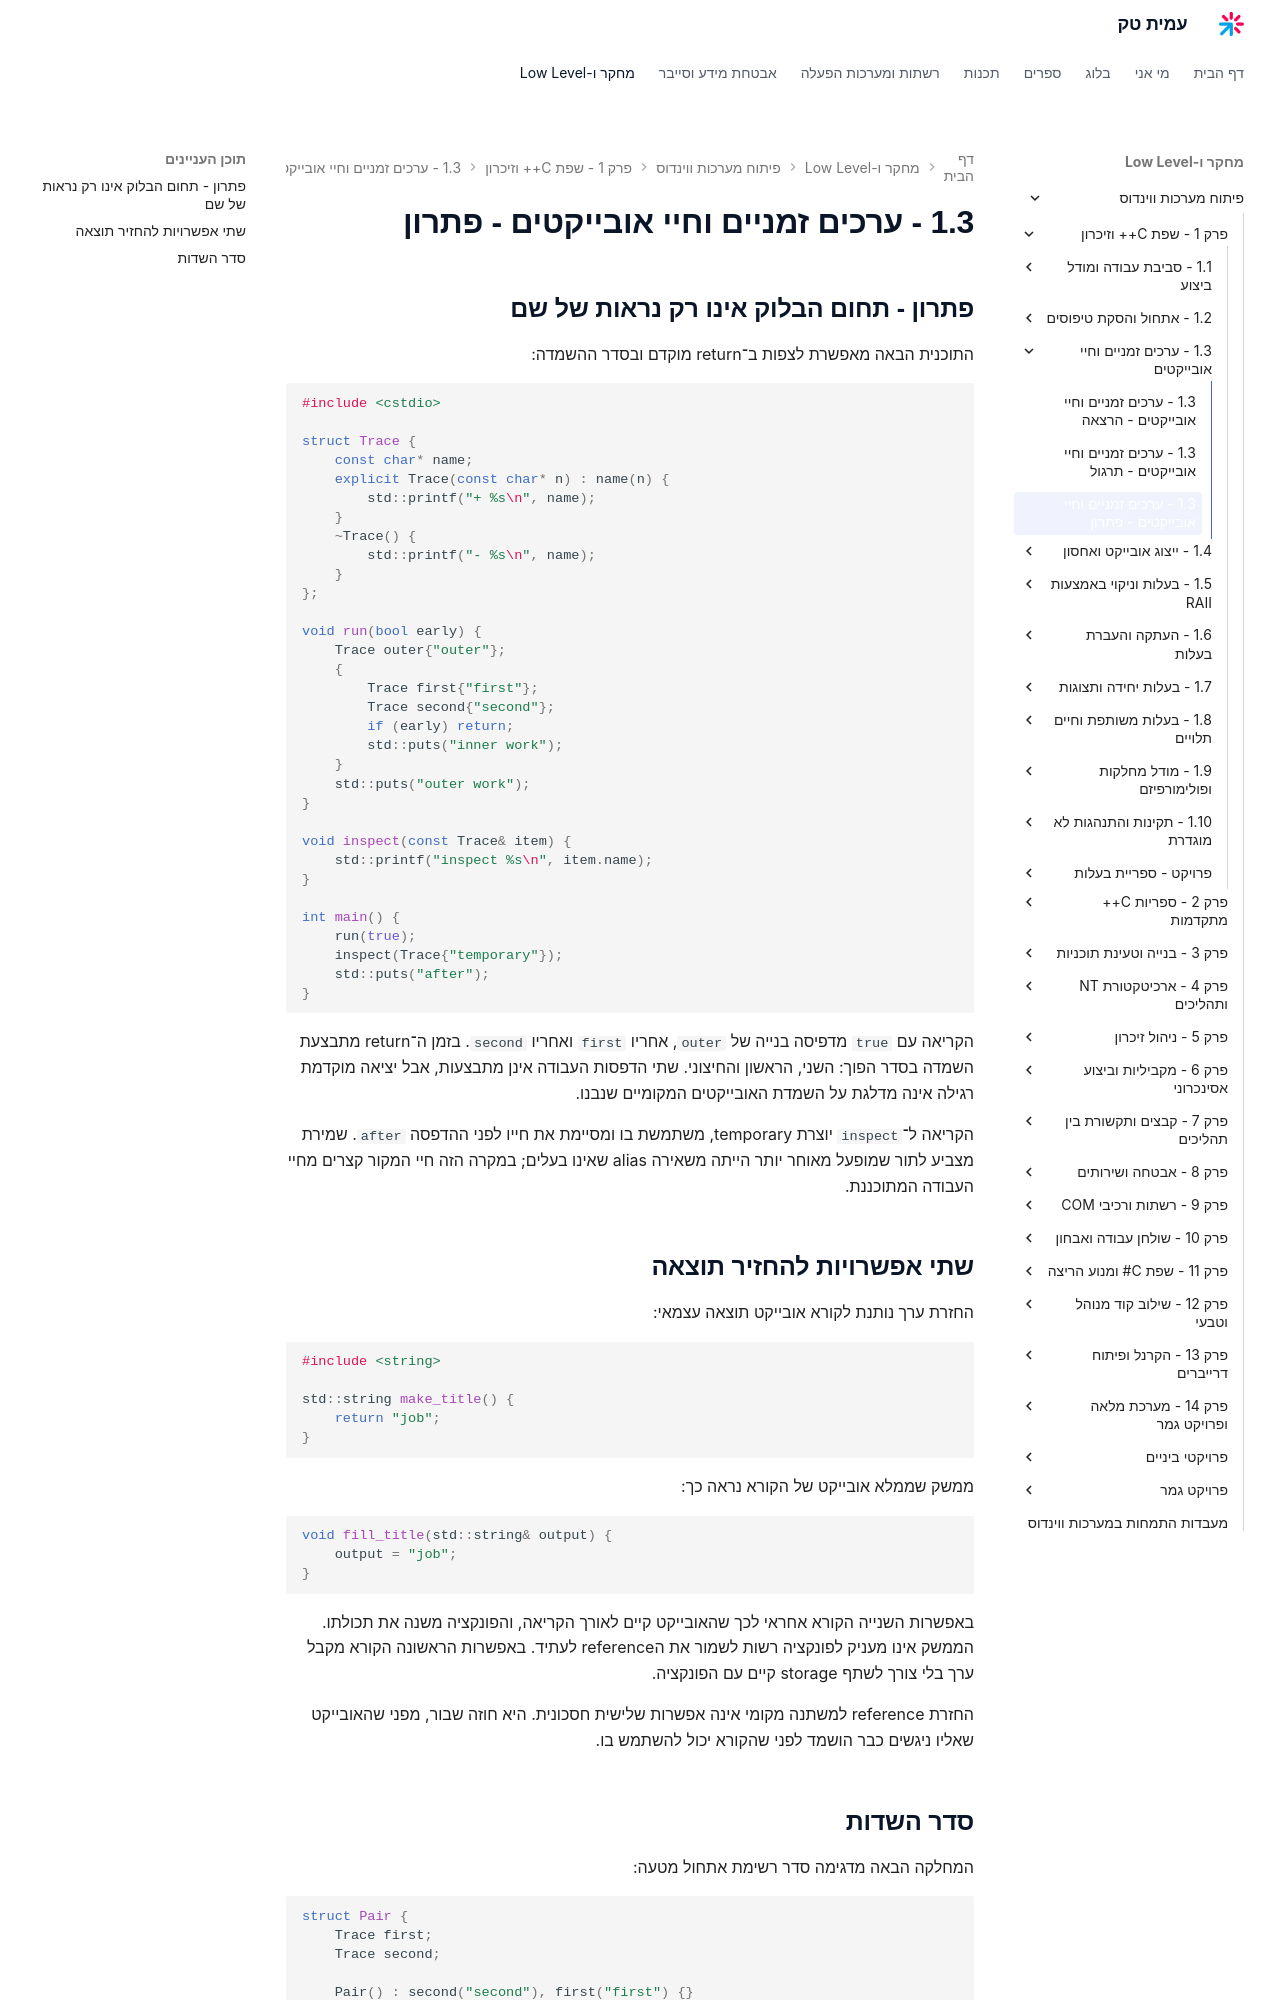

repository: AmitPinchasi/amittech · page: פיתוח-מערכות-ווינדוס/1 - שפת C++ וזיכרון/1.3 - ערכים זמניים וחיי אובייקטים/1.3 - ערכים זמניים וחיי אובייקטים - פתרון/index.html · generator: mkdocs

## פתרון - תחום הבלוק אינו רק נראות של שם

התוכנית הבאה מאפשרת לצפות ב־return מוקדם ובסדר ההשמדה:

```cpp
#include <cstdio>

struct Trace {
    const char* name;
    explicit Trace(const char* n) : name(n) {
        std::printf("+ %s\n", name);
    }
    ~Trace() {
        std::printf("- %s\n", name);
    }
};

void run(bool early) {
    Trace outer{"outer"};
    {
        Trace first{"first"};
        Trace second{"second"};
        if (early) return;
        std::puts("inner work");
    }
    std::puts("outer work");
}

void inspect(const Trace& item) {
    std::printf("inspect %s\n", item.name);
}

int main() {
    run(true);
    inspect(Trace{"temporary"});
    std::puts("after");
}
```

הקריאה עם `true` מדפיסה בנייה של `outer`, אחריו `first` ואחריו `second`. בזמן ה־return מתבצעת השמדה בסדר הפוך: השני, הראשון והחיצוני. שתי הדפסות העבודה אינן מתבצעות, אבל יציאה מוקדמת רגילה אינה מדלגת על השמדת האובייקטים המקומיים שנבנו.

הקריאה ל־`inspect` יוצרת temporary, משתמשת בו ומסיימת את חייו לפני ההדפסה `after`. שמירת מצביע לתור שמופעל מאוחר יותר הייתה משאירה alias שאינו בעלים; במקרה הזה חיי המקור קצרים מחיי העבודה המתוכננת.

## שתי אפשרויות להחזיר תוצאה

החזרת ערך נותנת לקורא אובייקט תוצאה עצמאי:

```cpp
#include <string>

std::string make_title() {
    return "job";
}
```

ממשק שממלא אובייקט של הקורא נראה כך:

```cpp
void fill_title(std::string& output) {
    output = "job";
}
```

באפשרות השנייה הקורא אחראי לכך שהאובייקט קיים לאורך הקריאה, והפונקציה משנה את תכולתו. הממשק אינו מעניק לפונקציה רשות לשמור את הreference לעתיד. באפשרות הראשונה הקורא מקבל ערך בלי צורך לשתף storage קיים עם הפונקציה.

החזרת reference למשתנה מקומי אינה אפשרות שלישית חסכונית. היא חוזה שבור, מפני שהאובייקט שאליו ניגשים כבר הושמד לפני שהקורא יכול להשתמש בו.
